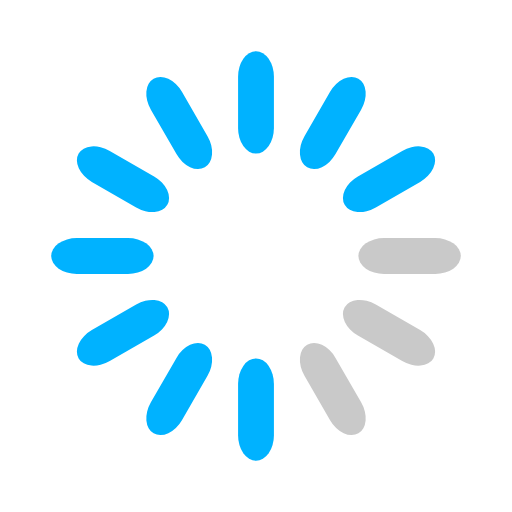
t = 0.00 s
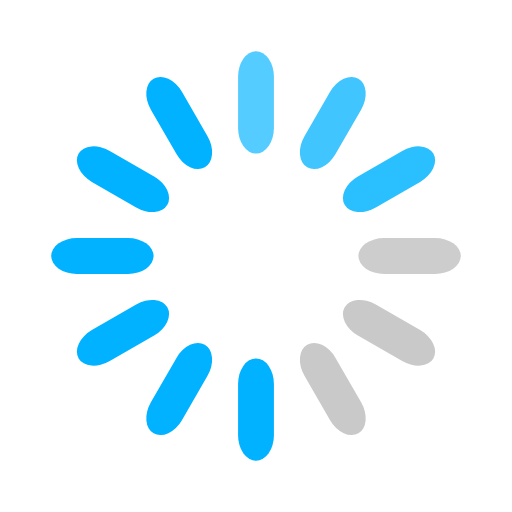
t = 0.33 s
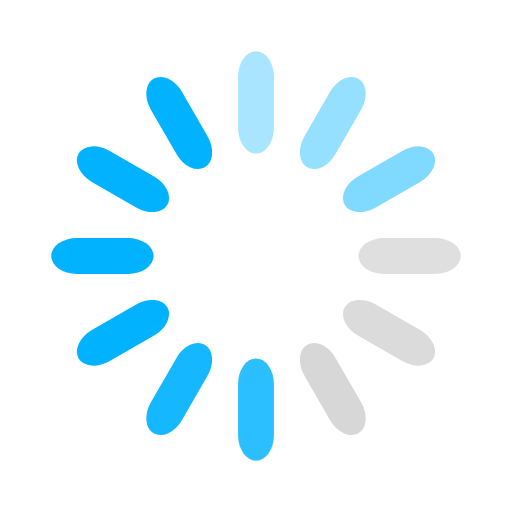
t = 0.67 s
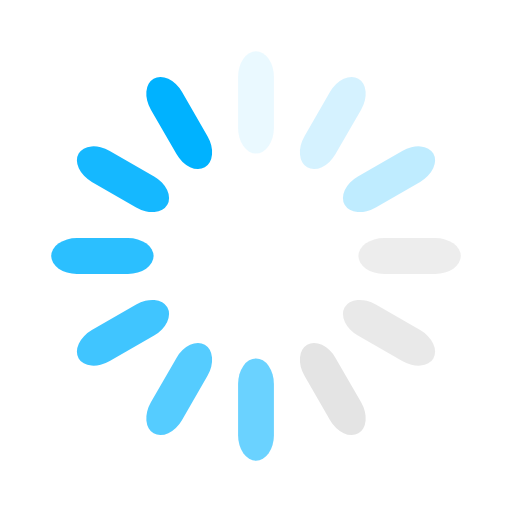
t = 0.92 s
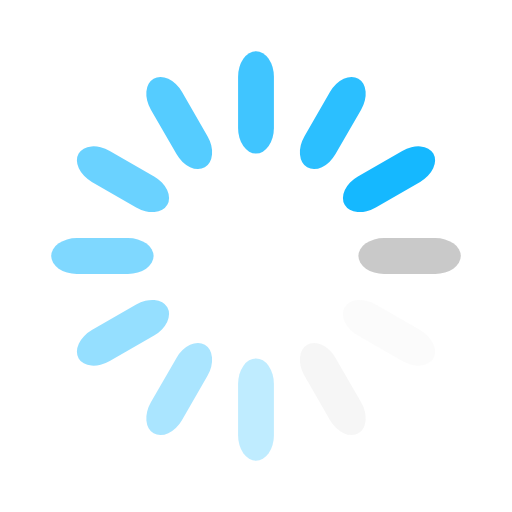
t = 1.25 s
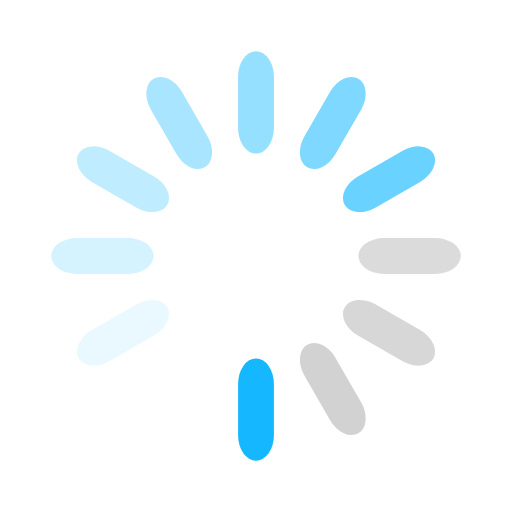
t = 1.58 s

The animated SVG that drew these frames (rendered in a browser with its animation timeline set to each time). Animation: 12 SMIL elements (animate=12); one cycle of 1.92 s, repeats indefinitely.

<svg class="uil-default" height="120px" preserveAspectRatio="xMidYMid" viewBox="0 0 100 100" width="120px" xmlns="http://www.w3.org/2000/svg">
	<rect class="bk" fill="none" height="100" width="100" x="0" y="0"/>
	<rect fill="#00b2ff" height="20" rx="5" ry="5" transform="rotate(0 50 50) translate(0 -30)" width="7" x="46.5" y="40">
		<animate attributeName="opacity" begin="0s" dur="1s" from="1" repeatCount="indefinite" to="0"/>
	</rect>
	<rect fill="#00b2ff" height="20" rx="5" ry="5" transform="rotate(30 50 50) translate(0 -30)" width="7" x="46.5" y="40">
		<animate attributeName="opacity" begin="0.08333333333333333s" dur="1s" from="1" repeatCount="indefinite" to="0"/>
	</rect>
	<rect fill="#00b2ff" height="20" rx="5" ry="5" transform="rotate(60 50 50) translate(0 -30)" width="7" x="46.5" y="40">
		<animate attributeName="opacity" begin="0.16666666666666666s" dur="1s" from="1" repeatCount="indefinite" to="0"/>
	</rect>
	<rect fill="#c9c9c9" height="20" rx="5" ry="5" transform="rotate(90 50 50) translate(0 -30)" width="7" x="46.5" y="40">
		<animate attributeName="opacity" begin="0.25s" dur="1s" from="1" repeatCount="indefinite" to="0"/>
	</rect>
	<rect fill="#c9c9c9" height="20" rx="5" ry="5" transform="rotate(120 50 50) translate(0 -30)" width="7" x="46.5" y="40">
		<animate attributeName="opacity" begin="0.3333333333333333s" dur="1s" from="1" repeatCount="indefinite" to="0"/>
	</rect>
	<rect fill="#c9c9c9" height="20" rx="5" ry="5" transform="rotate(150 50 50) translate(0 -30)" width="7" x="46.5" y="40">
		<animate attributeName="opacity" begin="0.4166666666666667s" dur="1s" from="1" repeatCount="indefinite" to="0"/>
	</rect>
	<rect fill="#00b2ff" height="20" rx="5" ry="5" transform="rotate(180 50 50) translate(0 -30)" width="7" x="46.5" y="40">
		<animate attributeName="opacity" begin="0.5s" dur="1s" from="1" repeatCount="indefinite" to="0"/>
	</rect>
	<rect fill="#00b2ff" height="20" rx="5" ry="5" transform="rotate(210 50 50) translate(0 -30)" width="7" x="46.5" y="40">
		<animate attributeName="opacity" begin="0.5833333333333334s" dur="1s" from="1" repeatCount="indefinite" to="0"/>
	</rect>
	<rect fill="#00b2ff" height="20" rx="5" ry="5" transform="rotate(240 50 50) translate(0 -30)" width="7" x="46.5" y="40">
		<animate attributeName="opacity" begin="0.6666666666666666s" dur="1s" from="1" repeatCount="indefinite" to="0"/>
	</rect>
	<rect fill="#00b2ff" height="20" rx="5" ry="5" transform="rotate(270 50 50) translate(0 -30)" width="7" x="46.5" y="40">
		<animate attributeName="opacity" begin="0.75s" dur="1s" from="1" repeatCount="indefinite" to="0"/>
	</rect>
	<rect fill="#00b2ff" height="20" rx="5" ry="5" transform="rotate(300 50 50) translate(0 -30)" width="7" x="46.5" y="40">
		<animate attributeName="opacity" begin="0.8333333333333334s" dur="1s" from="1" repeatCount="indefinite" to="0"/>
	</rect>
	<rect fill="#00b2ff" height="20" rx="5" ry="5" transform="rotate(330 50 50) translate(0 -30)" width="7" x="46.5" y="40">
		<animate attributeName="opacity" begin="0.9166666666666666s" dur="1s" from="1" repeatCount="indefinite" to="0"/>
	</rect>
</svg>